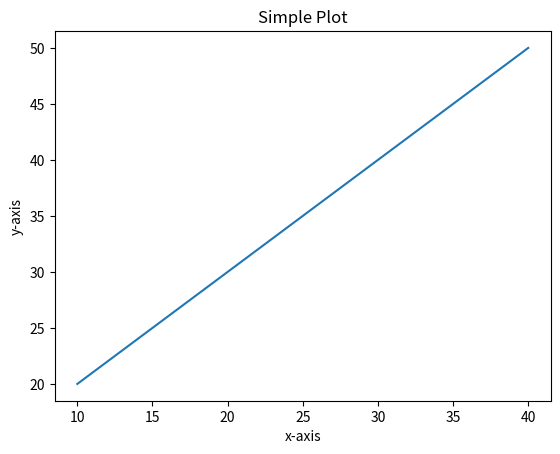
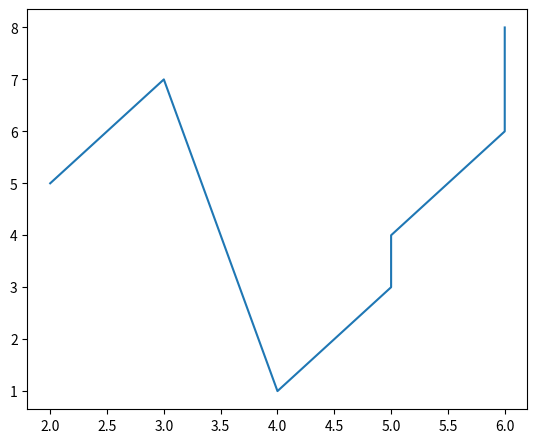
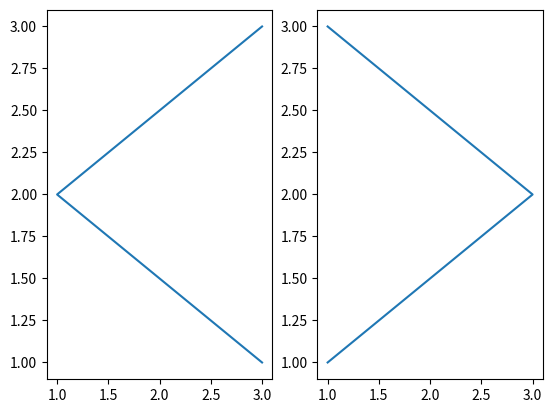

Generate these figures, in order, with matplotlib:
'''
Day-17
Matplotlib
'''
import matplotlib.pyplot as plt

# initializing the data
x = [10, 20, 30, 40]
y = [20, 30, 40, 50]
# plotting the data
plt.plot(x, y)
# Adding the title
plt.title("Simple Plot")
# Adding the labels
plt.ylabel("y-axis")
plt.xlabel("x-axis")
plt.show()


# program to show pyplot module
from matplotlib.figure import Figure 
# Creating a new figure with width = 5 inches
# and height = 4 inches
fig = plt.figure(figsize =(5, 4)) 
# Creating a new axes for the figure
ax = fig.add_axes([1, 1, 1, 1]) 
# Adding the data to be plotted
ax.plot([2, 3, 4, 5, 5, 6, 6], [5, 7, 1, 3, 4, 6 ,8])
plt.show()


# data to display on plots 
x = [3, 1, 3] 
y = [3, 2, 1] 
z = [1, 3, 1] 
  
# Creating figure object 
plt.figure() 
  
# addind first subplot 
plt.subplot(121) 
plt.plot(x, y) 
  
# addding second subplot 
plt.subplot(122) 
plt.plot(z, y)